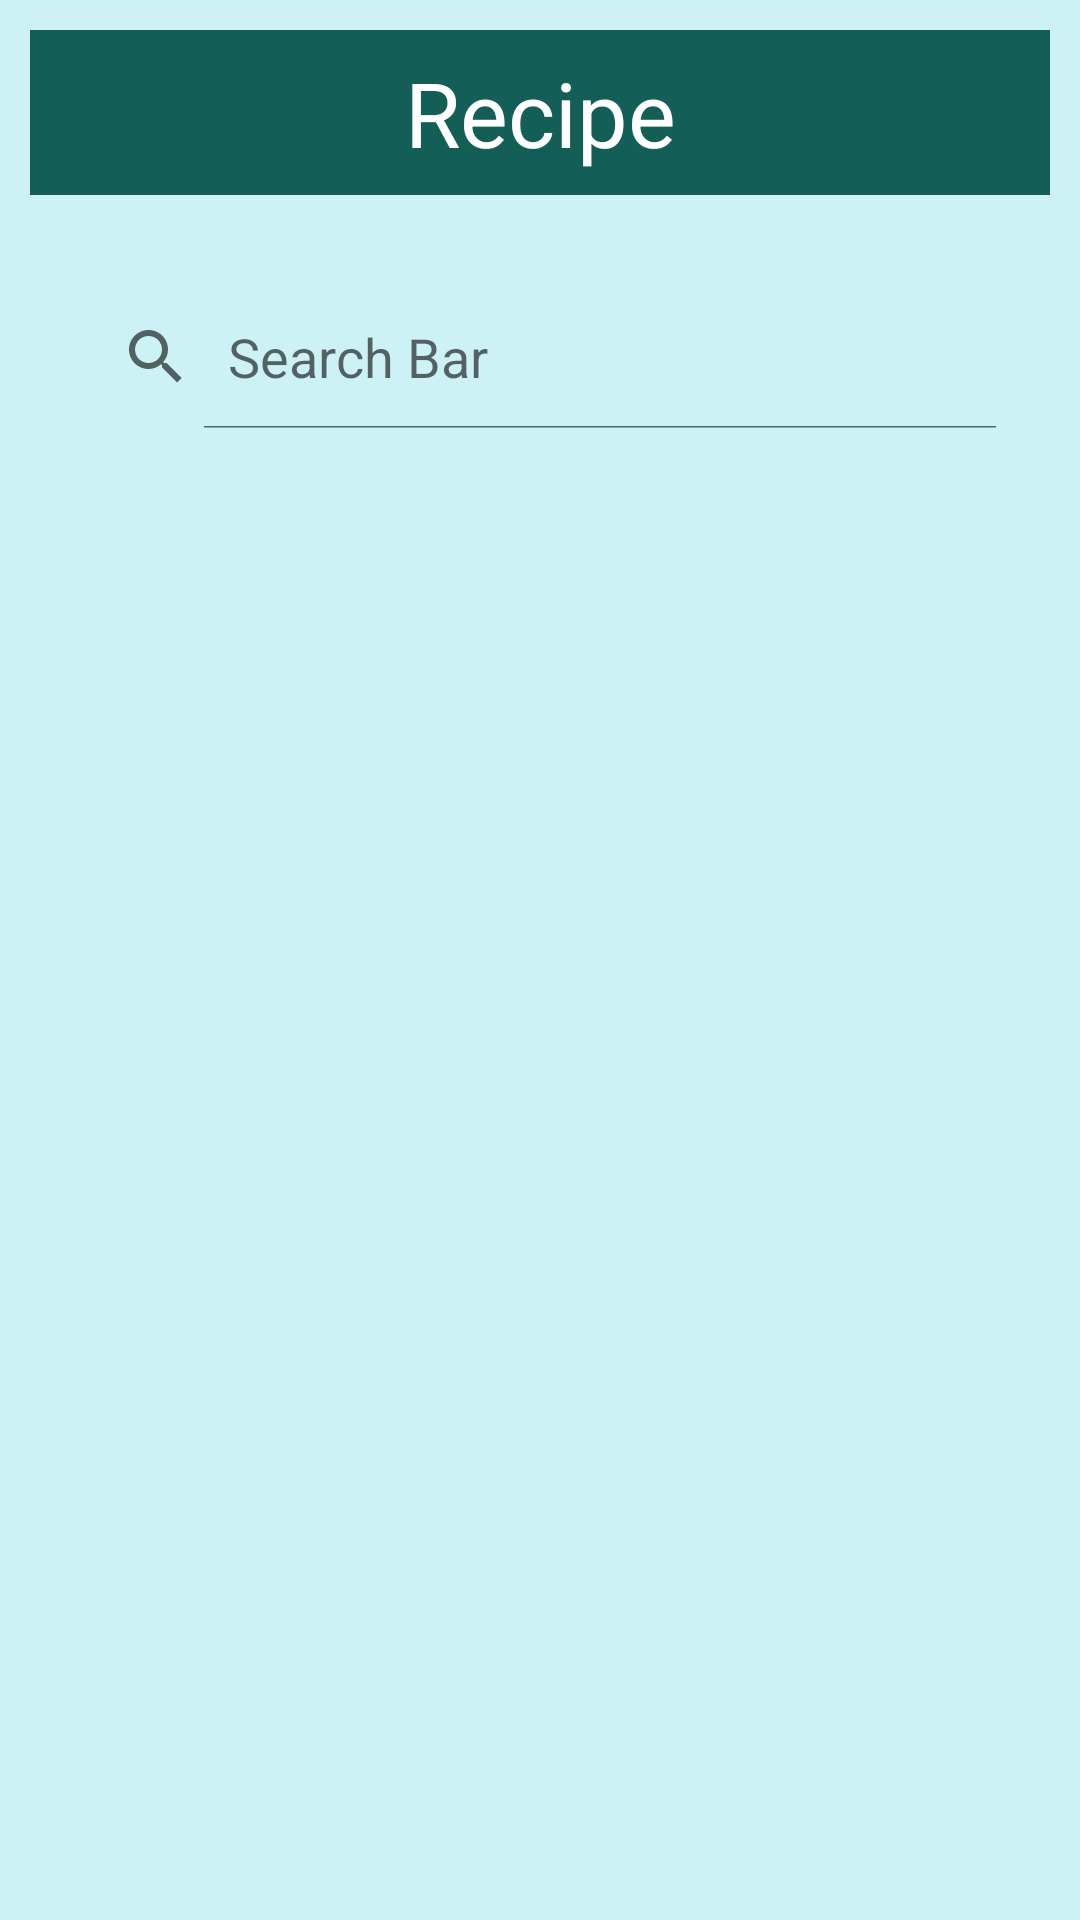

Write the Android layout XML for this screen, with the resource values it uses.
<!-- AndroidManifest.xml: application theme Theme.FoodStreet -->
<!-- res/layout/fragment_1.xml -->
<?xml version="1.0" encoding="utf-8"?>
<LinearLayout xmlns:android="http://schemas.android.com/apk/res/android"
    xmlns:tools="http://schemas.android.com/tools"
    android:layout_width="match_parent"
    android:layout_height="match_parent"

    android:background="#CDF2F6"
    android:orientation="vertical"
    tools:context=".Fragment1">
    <TextView
        android:layout_width="match_parent"
        android:layout_height="55dp"
        android:layout_margin="10dp"
        android:layout_marginTop="20dp"
        android:background="#FF135E57"
        android:fontFamily="sans-serif"
        android:gravity="center"
        android:text="Recipe"
        android:textColor="#FFFFFF"
        android:textSize="30sp"
        ></TextView>

   <LinearLayout
       android:layout_width="match_parent"
       android:layout_height="match_parent"
       android:layout_margin="20dp"
       android:orientation="vertical">


       <SearchView
           android:id="@+id/mysearch"
           android:layout_width="match_parent"
           android:layout_height="wrap_content"
           android:iconifiedByDefault="false"
           android:queryHint="Search Bar"></SearchView>

       <ListView
           android:id="@+id/mylist"
           android:layout_width="match_parent"
           android:layout_height="250dp"
           android:layout_margin="10dp"
           android:layout_marginTop="10dp">

       </ListView>
   </LinearLayout>

</LinearLayout>
<!-- resources referenced by this layout -->
<resources>
  <style name="Theme.FoodStreet" parent="Theme.MaterialComponents.DayNight.DarkActionBar">
          
          <item name="colorPrimary">@color/purple_500</item>
          <item name="colorPrimaryVariant">@color/purple_700</item>
          <item name="colorOnPrimary">@color/white</item>
          
          <item name="colorSecondary">@color/teal_200</item>
          <item name="colorSecondaryVariant">@color/teal_700</item>
          <item name="colorOnSecondary">@color/black</item>
          
          <item name="android:statusBarColor" tools:targetApi="l">?attr/colorPrimaryVariant</item>
          
      </style>
  <!-- not gathered from this repository: default colours our renderer supplied (Android Studio template values) -->
  <color name="purple_500">#FF6200EE</color>
  <color name="purple_700">#FF3700B3</color>
  <color name="teal_200">#FF03DAC5</color>
  <color name="teal_700">#FF018786</color>
  <color name="black">#FF000000</color>
  <color name="white">#FFFFFFFF</color>
</resources>
